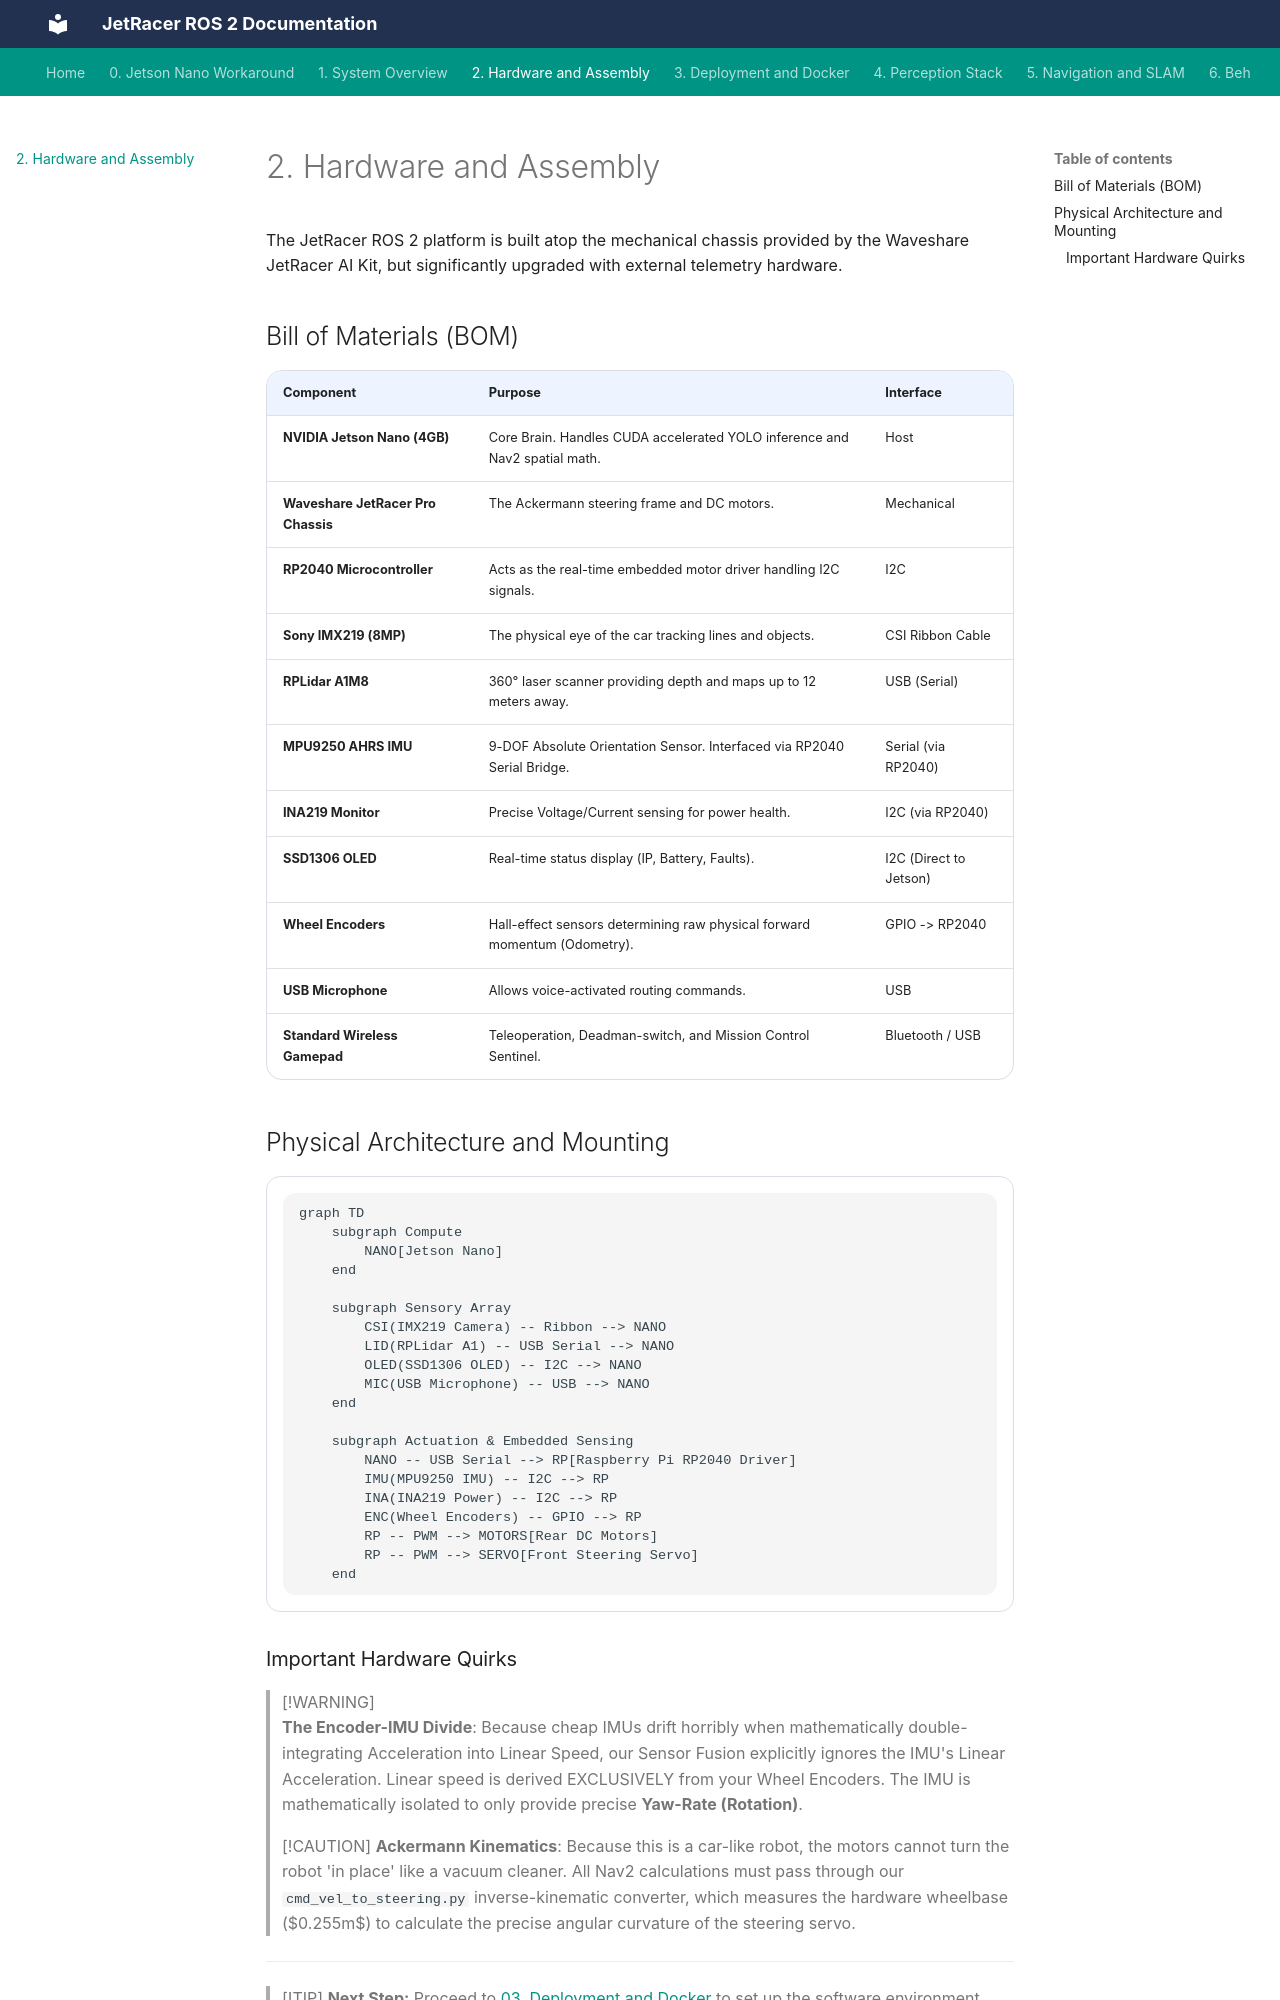

repository: CagriCatik/JetRacer · page: 02_Hardware_and_Assembly/index.html · generator: mkdocs

# 2. Hardware and Assembly

The JetRacer ROS 2 platform is built atop the mechanical chassis provided by the Waveshare JetRacer AI Kit, but significantly upgraded with external telemetry hardware.

## Bill of Materials (BOM)

| Component | Purpose | Interface |
| :--- | :--- | :--- |
| **NVIDIA Jetson Nano (4GB)** | Core Brain. Handles CUDA accelerated YOLO inference and Nav2 spatial math. | Host |
| **Waveshare JetRacer Pro Chassis** | The Ackermann steering frame and DC motors. | Mechanical |
| **RP2040 Microcontroller** | Acts as the real-time embedded motor driver handling I2C signals. | I2C |
| **Sony IMX219 (8MP)** | The physical eye of the car tracking lines and objects. | CSI Ribbon Cable |
| **RPLidar A1M8** | 360° laser scanner providing depth and maps up to 12 meters away. | USB (Serial) |
| **MPU9250 AHRS IMU** | 9-DOF Absolute Orientation Sensor. Interfaced via RP2040 Serial Bridge. | Serial (via RP2040) |
| **INA219 Monitor** | Precise Voltage/Current sensing for power health. | I2C (via RP2040) |
| **SSD1306 OLED** | Real-time status display (IP, Battery, Faults). | I2C (Direct to Jetson) |
| **Wheel Encoders** | Hall-effect sensors determining raw physical forward momentum (Odometry). | GPIO -> RP2040 |
| **USB Microphone** | Allows voice-activated routing commands. | USB |
| **Standard Wireless Gamepad** | Teleoperation, Deadman-switch, and Mission Control Sentinel. | Bluetooth / USB |

## Physical Architecture and Mounting

```mermaid
graph TD
    subgraph Compute
        NANO[Jetson Nano]
    end

    subgraph Sensory Array
        CSI(IMX219 Camera) -- Ribbon --> NANO
        LID(RPLidar A1) -- USB Serial --> NANO
        OLED(SSD1306 OLED) -- I2C --> NANO
        MIC(USB Microphone) -- USB --> NANO
    end

    subgraph Actuation & Embedded Sensing
        NANO -- USB Serial --> RP[Raspberry Pi RP2040 Driver]
        IMU(MPU9250 IMU) -- I2C --> RP
        INA(INA219 Power) -- I2C --> RP
        ENC(Wheel Encoders) -- GPIO --> RP
        RP -- PWM --> MOTORS[Rear DC Motors]
        RP -- PWM --> SERVO[Front Steering Servo]
    end
```
